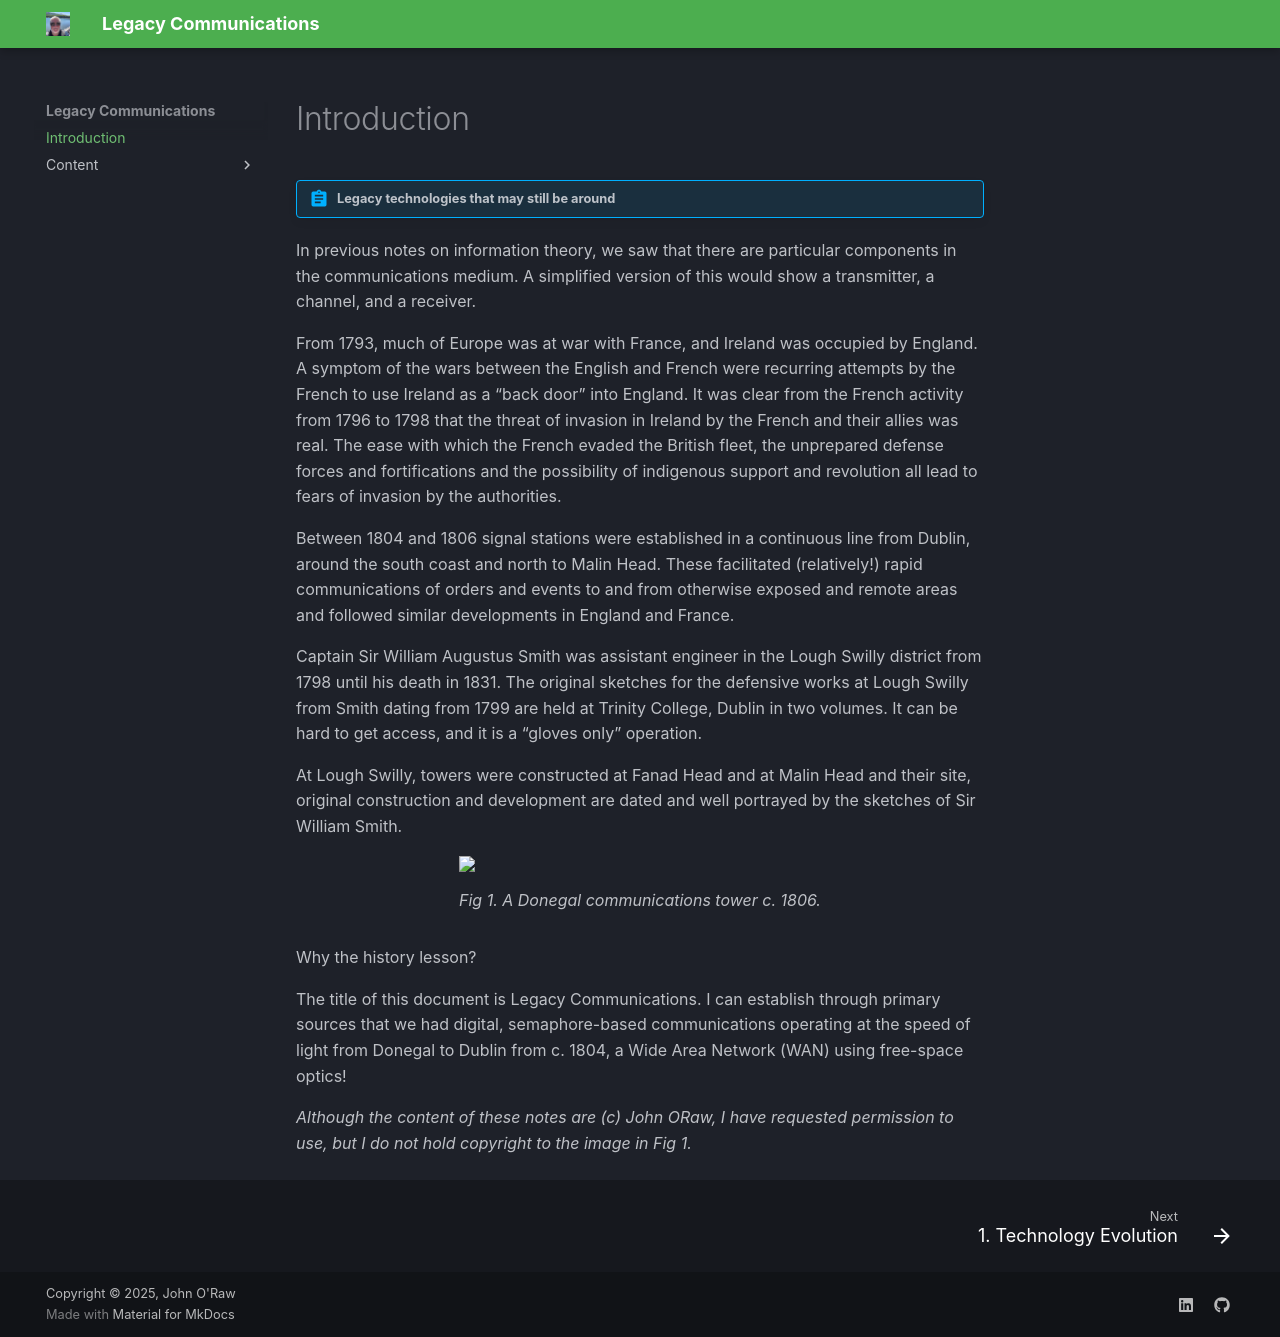

repository: JOR-Donegal/LegacyCommunications · page: index.html · generator: mkdocs

# Legacy Communications
